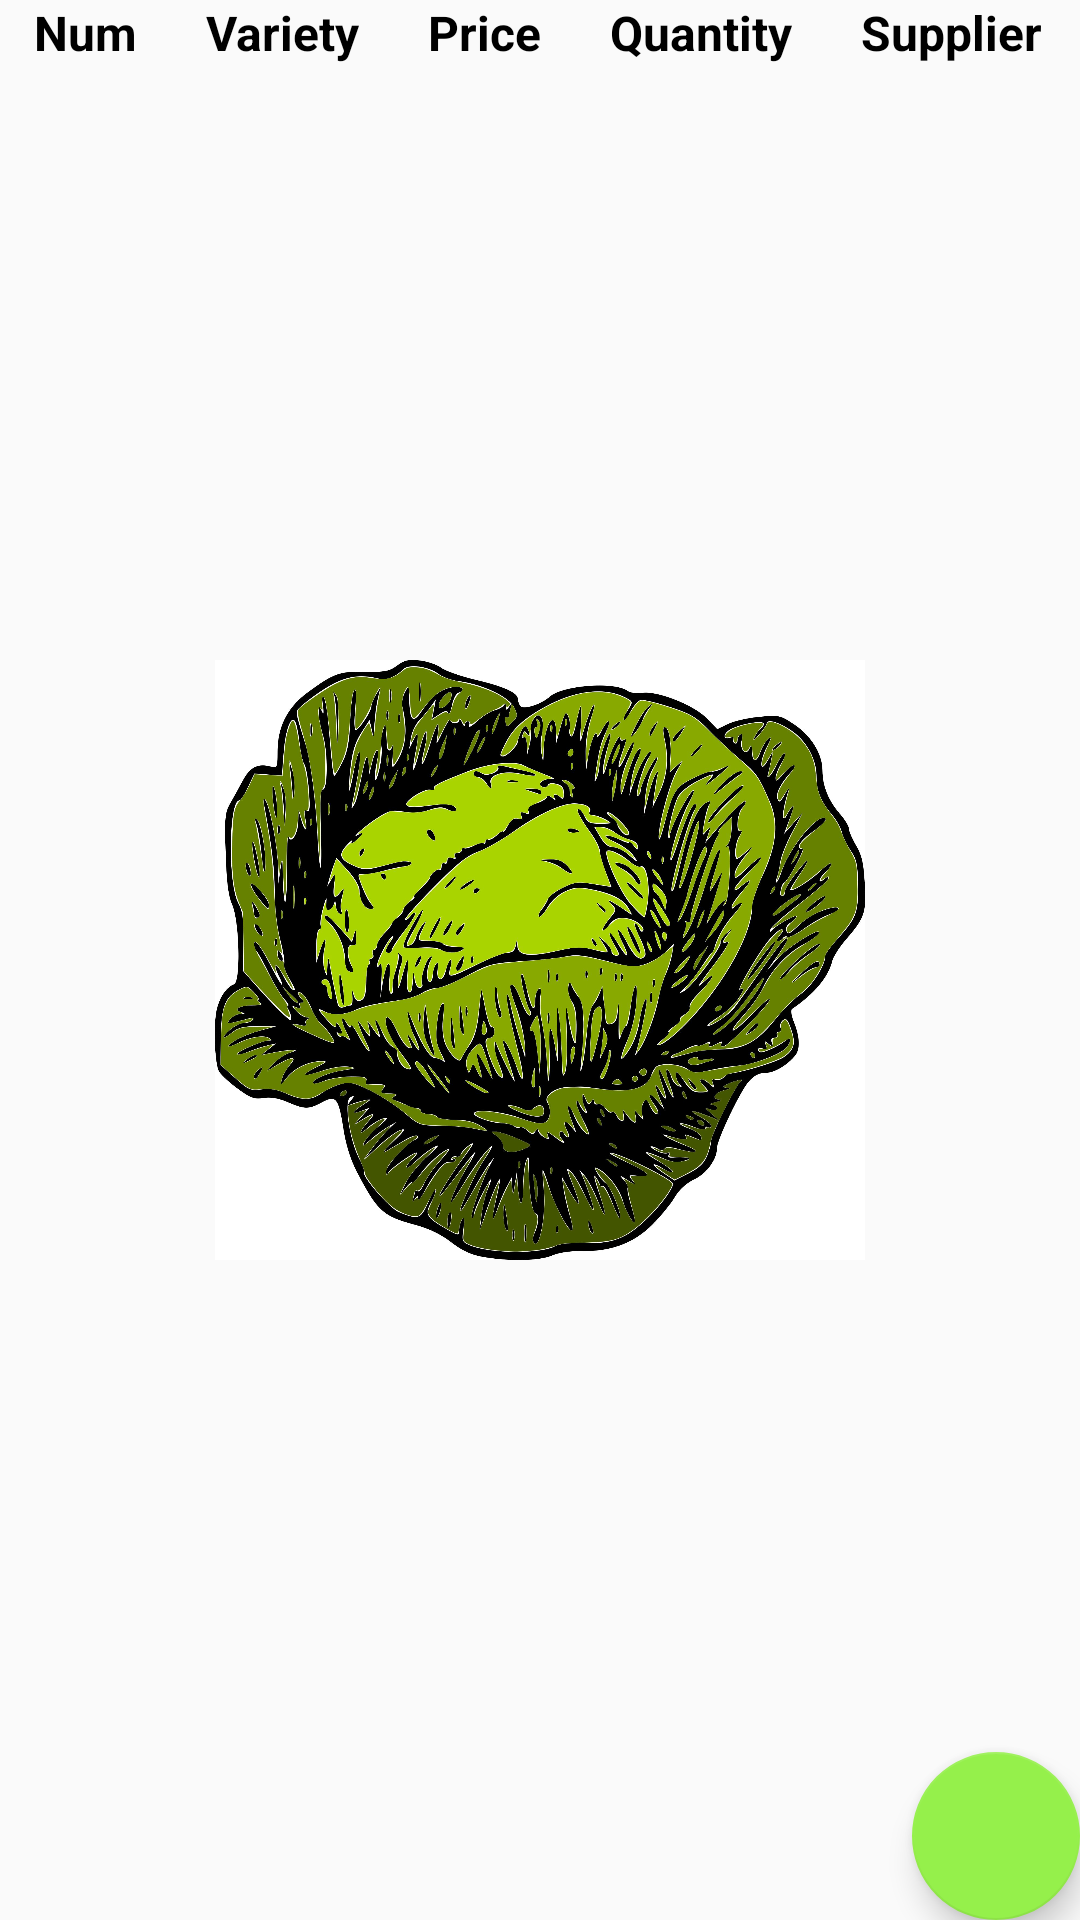

Write the Android layout XML for this screen, with the resource values it uses.
<!-- AndroidManifest.xml: application theme AppTheme -->
<!-- res/layout/activity_catalog.xml -->
<?xml version="1.0" encoding="utf-8"?>
<RelativeLayout
    xmlns:android="http://schemas.android.com/apk/res/android"
    xmlns:tools="http://schemas.android.com/tools"
    android:layout_width="match_parent"
    android:layout_height="match_parent"
    tools:context=".CatalogActivity">

    <ImageView
        android:layout_width="match_parent"
        android:layout_height="200dp"
        android:src="@drawable/greencabbage"
        android:layout_centerInParent= "true"
        />
    <TableLayout
        android:layout_width="match_parent"
        android:layout_height="wrap_content"
        android:stretchColumns="*"
        >

        <TableRow
            android:layout_width="0dp"
            >

            <TextView
                android:text="Num"
                android:id="@+id/clothing"
                android:layout_width="wrap_content"
                android:layout_height="wrap_content"
                android:scrollbars="vertical"
                android:layout_gravity="center"
                android:gravity="center"
                android:textSize="16sp"
                android:textStyle="bold"
                style="@style/TextColor"/>

            <TextView
                android:text="Variety"
                android:id="@+id/name"
                android:layout_width="wrap_content"
                android:layout_height="wrap_content"
                android:scrollbars="vertical"
                android:layout_gravity="center"
                android:gravity="center"
                android:textSize="16sp"
                android:textStyle="bold"
                style="@style/TextColor"/>

            <TextView
                android:text="Price"
                android:id="@+id/price"
                android:layout_width="wrap_content"
                android:layout_height="wrap_content"
                android:scrollbars="vertical"
                android:layout_gravity="center"
                android:gravity="center"
                android:textSize="16sp"
                android:textStyle="bold"
                style="@style/TextColor"/>

            <TextView
                android:text="Quantity"
                android:id="@+id/supplier"
                android:layout_width="wrap_content"
                android:layout_height="wrap_content"
                android:scrollbars="vertical"
                android:layout_gravity="center"
                android:gravity="center"
                android:textSize="16sp"
                android:textStyle="bold"
                style="@style/TextColor"/>
            <TextView

                android:text="Supplier"
                android:id="@+id/quantity"
                android:layout_width="wrap_content"
                android:layout_height="wrap_content"
                android:scrollbars="vertical"
                android:layout_gravity="center"
                android:gravity="center"
                android:textSize="16sp"
                android:textStyle="bold"
                style="@style/TextColor"/>
        </TableRow>

    </TableLayout>
    <android.support.design.widget.FloatingActionButton
        android:id="@+id/fab"
        android:layout_width="wrap_content"
        android:layout_height="wrap_content"
        android:layout_alignParentBottom="true"
        android:layout_alignParentRight="true"
        android:layout_margin="@dimen/fab_margin"
        android:src="@drawable/add"/>
</RelativeLayout>
<!-- resources referenced by this layout -->
<resources>
  <!-- drawable greencabbage: jpg bitmap (drawable-hdpi, 583235 bytes) -->
  <style name="TextColor">
          <item name="android:textColor">#000000</item>
      </style>
  <style name="AppTheme" parent="Theme.AppCompat.Light.DarkActionBar">
          <item name="colorPrimary">@color/colorPrimary</item>
          <item name="colorPrimaryDark">@color/colorPrimaryDark</item>
          <item name="colorAccent">@color/colorAccent</item>
      </style>
  <color name="colorPrimary">#b166ba22</color>
  <color name="colorPrimaryDark">#49c03c</color>
  <color name="colorAccent">#95f04b</color>
</resources>
